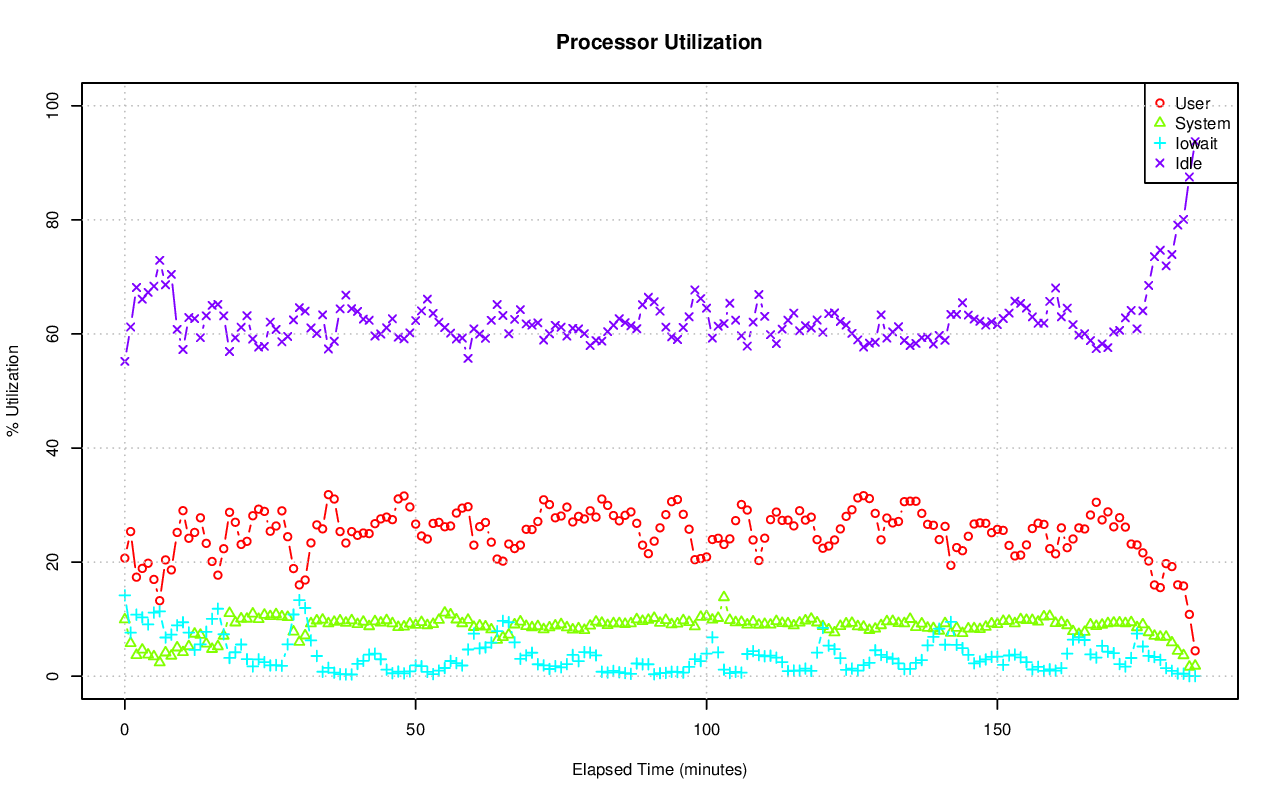

Source data for this figure (header and first rows):
# hostname; interval; timestamp; CPU; %user; %nice; %system; %iowait; %steal; %idle
ip-10-145-11-135.us-west-1.compute.inter…; 60; 1439971899; -1; 20.69; 0.00; 9.93; 14.17; 0.02; 55.19
ip-10-145-11-135.us-west-1.compute.inter…; 60; 1439971899; 0; 16.61; 0.00; 3.44; 15.95; 0.05; 63.95
ip-10-145-11-135.us-west-1.compute.inter…; 60; 1439971899; 1; 38.91; 0.00; 7.66; 22.42; 0.00; 31.01
ip-10-145-11-135.us-west-1.compute.inter…; 60; 1439971899; 2; 31.42; 0.00; 5.13; 21.60; 0.02; 41.84
ip-10-145-11-135.us-west-1.compute.inter…; 60; 1439971899; 3; 34.54; 0.00; 3.42; 23.56; 0.00; 38.48
ip-10-145-11-135.us-west-1.compute.inter…; 60; 1439971899; 4; 36.64; 0.00; 19.24; 3.26; 0.02; 40.84
ip-10-145-11-135.us-west-1.compute.inter…; 60; 1439971899; 5; 32.74; 0.00; 17.45; 6.98; 0.02; 42.82
ip-10-145-11-135.us-west-1.compute.inter…; 60; 1439971899; 6; 33.16; 0.00; 7.47; 16.73; 0.02; 42.63
ip-10-145-11-135.us-west-1.compute.inter…; 60; 1439971899; 7; 28.53; 0.00; 4.14; 7.44; 0.00; 59.89
ip-10-145-11-135.us-west-1.compute.inter…; 60; 1439971899; 8; 19.70; 0.00; 8.35; 44.52; 0.02; 27.42
ip-10-145-11-135.us-west-1.compute.inter…; 60; 1439971899; 9; 20.09; 0.00; 20.26; 39.91; 0.02; 19.73
ip-10-145-11-135.us-west-1.compute.inter…; 60; 1439971899; 10; 34.03; 0.00; 15.73; 22.02; 0.02; 28.20
ip-10-145-11-135.us-west-1.compute.inter…; 60; 1439971899; 11; 39.91; 0.00; 28.84; 18.07; 0.02; 13.16
ip-10-145-11-135.us-west-1.compute.inter…; 60; 1439971899; 12; 5.52; 0.00; 3.72; 41.42; 0.02; 49.32
ip-10-145-11-135.us-west-1.compute.inter…; 60; 1439971899; 13; 20.20; 0.00; 8.54; 30.83; 0.03; 40.40
ip-10-145-11-135.us-west-1.compute.inter…; 60; 1439971899; 14; 43.33; 0.00; 15.89; 26.21; 0.03; 14.54
ip-10-145-11-135.us-west-1.compute.inter…; 60; 1439971899; 15; 30.66; 0.00; 12.96; 26.42; 0.02; 29.94
ip-10-145-11-135.us-west-1.compute.inter…; 60; 1439971899; 16; 19.77; 0.00; 2.39; 0.02; 0.00; 77.82
ip-10-145-11-135.us-west-1.compute.inter…; 60; 1439971899; 17; 12.96; 0.00; 5.19; 0.45; 0.00; 81.40
ip-10-145-11-135.us-west-1.compute.inter…; 60; 1439971899; 18; 16.51; 0.00; 0.72; 0.02; 0.02; 82.74
ip-10-145-11-135.us-west-1.compute.inter…; 60; 1439971899; 19; 8.68; 0.00; 13.77; 0.03; 0.00; 77.52
ip-10-145-11-135.us-west-1.compute.inter…; 60; 1439971899; 20; 9.39; 0.00; 0.87; 0.05; 0.00; 89.69
ip-10-145-11-135.us-west-1.compute.inter…; 60; 1439971899; 21; 12.40; 0.00; 1.15; 0.00; 0.00; 86.44
ip-10-145-11-135.us-west-1.compute.inter…; 60; 1439971899; 22; 15.19; 0.00; 2.93; 0.08; 0.00; 81.80
ip-10-145-11-135.us-west-1.compute.inter…; 60; 1439971899; 23; 11.24; 0.00; 14.76; 1.17; 0.00; 72.84
ip-10-145-11-135.us-west-1.compute.inter…; 60; 1439971899; 24; 5.69; 0.00; 11.78; 12.57; 0.00; 69.96
ip-10-145-11-135.us-west-1.compute.inter…; 60; 1439971899; 25; 7.45; 0.00; 3.33; 7.19; 0.00; 82.03
ip-10-145-11-135.us-west-1.compute.inter…; 60; 1439971899; 26; 18.45; 0.00; 6.22; 5.33; 0.00; 70.00
ip-10-145-11-135.us-west-1.compute.inter…; 60; 1439971899; 27; 5.07; 0.00; 15.76; 3.24; 0.02; 75.92
ip-10-145-11-135.us-west-1.compute.inter…; 60; 1439971899; 28; 24.71; 0.00; 25.35; 44.89; 0.18; 4.87
ip-10-145-11-135.us-west-1.compute.inter…; 60; 1439971899; 29; 15.01; 0.00; 15.64; 5.06; 0.00; 64.29
ip-10-145-11-135.us-west-1.compute.inter…; 60; 1439971899; 30; 7.55; 0.00; 2.22; 7.88; 0.00; 82.35
ip-10-145-11-135.us-west-1.compute.inter…; 60; 1439971899; 31; 8.28; 0.00; 15.22; 2.45; 0.02; 74.04
ip-10-145-11-135.us-west-1.compute.inter…; 60; 1439971959; -1; 25.36; 0.00; 5.77; 7.63; 0.02; 61.22
ip-10-145-11-135.us-west-1.compute.inter…; 60; 1439971959; 0; 27.10; 0.00; 3.96; 1.59; 0.05; 67.29
ip-10-145-11-135.us-west-1.compute.inter…; 60; 1439971959; 1; 33.48; 0.00; 3.59; 0.49; 0.02; 62.42
ip-10-145-11-135.us-west-1.compute.inter…; 60; 1439971959; 2; 34.73; 0.00; 2.83; 1.31; 0.02; 61.12
ip-10-145-11-135.us-west-1.compute.inter…; 60; 1439971959; 3; 40.23; 0.00; 3.79; 0.23; 0.00; 55.75
ip-10-145-11-135.us-west-1.compute.inter…; 60; 1439971959; 4; 43.33; 0.00; 6.92; 0.13; 0.00; 49.62
ip-10-145-11-135.us-west-1.compute.inter…; 60; 1439971959; 5; 35.97; 0.00; 4.21; 0.29; 0.02; 59.51
ip-10-145-11-135.us-west-1.compute.inter…; 60; 1439971959; 6; 41.93; 0.00; 5.49; 0.34; 0.00; 52.24
ip-10-145-11-135.us-west-1.compute.inter…; 60; 1439971959; 7; 29.13; 0.00; 5.84; 1.09; 0.02; 63.93
ip-10-145-11-135.us-west-1.compute.inter…; 60; 1439971959; 8; 22.72; 0.00; 7.79; 19.99; 0.02; 49.48
ip-10-145-11-135.us-west-1.compute.inter…; 60; 1439971959; 9; 23.03; 0.00; 9.26; 21.47; 0.03; 46.20
ip-10-145-11-135.us-west-1.compute.inter…; 60; 1439971959; 10; 23.07; 0.00; 9.21; 12.99; 0.02; 54.71
ip-10-145-11-135.us-west-1.compute.inter…; 60; 1439971959; 11; 34.36; 0.00; 12.16; 8.03; 0.02; 45.43
ip-10-145-11-135.us-west-1.compute.inter…; 60; 1439971959; 12; 13.94; 0.00; 5.70; 14.24; 0.03; 66.09
ip-10-145-11-135.us-west-1.compute.inter…; 60; 1439971959; 13; 25.53; 0.00; 7.76; 33.35; 0.03; 33.33
ip-10-145-11-135.us-west-1.compute.inter…; 60; 1439971959; 14; 28.19; 0.00; 10.10; 32.89; 0.02; 28.80
ip-10-145-11-135.us-west-1.compute.inter…; 60; 1439971959; 15; 24.12; 0.00; 10.63; 27.04; 0.03; 38.18
ip-10-145-11-135.us-west-1.compute.inter…; 60; 1439971959; 16; 2.53; 0.00; 0.18; 0.00; 0.00; 97.28
ip-10-145-11-135.us-west-1.compute.inter…; 60; 1439971959; 17; 8.22; 0.00; 0.27; 0.02; 0.00; 91.49
ip-10-145-11-135.us-west-1.compute.inter…; 60; 1439971959; 18; 20.08; 0.00; 0.63; 0.00; 0.00; 79.28
ip-10-145-11-135.us-west-1.compute.inter…; 60; 1439971959; 19; 17.27; 0.00; 0.83; 0.02; 0.00; 81.88
ip-10-145-11-135.us-west-1.compute.inter…; 60; 1439971959; 20; 9.31; 0.00; 0.37; 0.00; 0.00; 90.33
ip-10-145-11-135.us-west-1.compute.inter…; 60; 1439971959; 21; 6.10; 0.00; 0.23; 0.00; 0.00; 93.66
ip-10-145-11-135.us-west-1.compute.inter…; 60; 1439971959; 22; 14.84; 0.00; 0.90; 0.07; 0.00; 84.19
ip-10-145-11-135.us-west-1.compute.inter…; 60; 1439971959; 23; 17.35; 0.00; 0.72; 0.07; 0.02; 81.85
ip-10-145-11-135.us-west-1.compute.inter…; 60; 1439971959; 24; 27.54; 0.00; 9.48; 6.08; 0.02; 56.88
ip-10-145-11-135.us-west-1.compute.inter…; 60; 1439971959; 25; 26.76; 0.00; 9.21; 4.24; 0.02; 59.77
... 6,045 more rows
